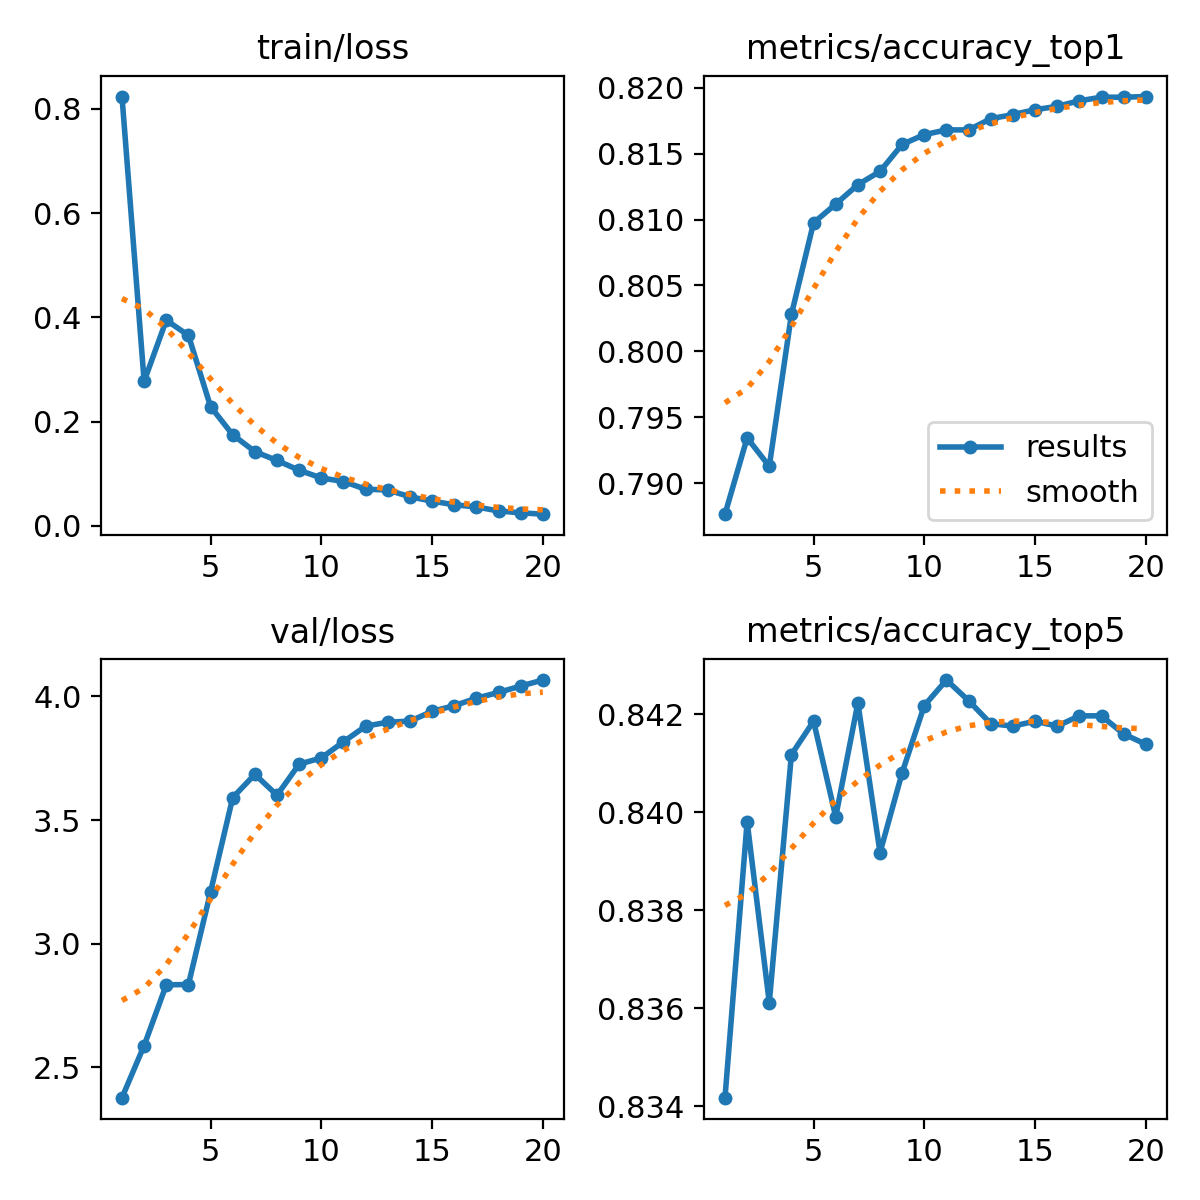

Data behind this chart, as committed beside it:
epoch, time, train/loss, metrics/accuracy_top1, metrics/accuracy_top5, val/loss, lr/pg0, lr/pg1, lr/pg2, lr/pg3, lr/pg4, lr/pg5, lr/pg6, lr/pg7
1, 305.4, 0.8235, 0.7876, 0.8342, 2.377, 0.009998, 0.003333, 0.009998, 0.003333, 0.009998, 0.003333, 0.009998, 0.003333
2, 617.8, 0.2774, 0.7934, 0.8398, 2.588, 0.01901, 0.006336, 0.01901, 0.006336, 0.01901, 0.006336, 0.01901, 0.006336
3, 887.1, 0.3946, 0.7913, 0.8361, 2.833, 0.02703, 0.009009, 0.02703, 0.009009, 0.02703, 0.009009, 0.02703, 0.009009
4, 1180, 0.3655, 0.8028, 0.8412, 2.834, 0.02555, 0.008515, 0.02555, 0.008515, 0.02555, 0.008515, 0.02555, 0.008515
5, 1483, 0.2288, 0.8097, 0.8419, 3.21, 0.02406, 0.00802, 0.02406, 0.00802, 0.02406, 0.00802, 0.02406, 0.00802
6, 1746, 0.1749, 0.8112, 0.8399, 3.591, 0.02258, 0.007525, 0.02258, 0.007525, 0.02258, 0.007525, 0.02258, 0.007525
7, 1978, 0.1426, 0.8126, 0.8422, 3.685, 0.02109, 0.00703, 0.02109, 0.00703, 0.02109, 0.00703, 0.02109, 0.00703
8, 3112, 0.1256, 0.8136, 0.8392, 3.6, 0.01961, 0.006535, 0.01961, 0.006535, 0.01961, 0.006535, 0.01961, 0.006535
9, 3370, 0.1069, 0.8157, 0.8408, 3.726, 0.01812, 0.00604, 0.01812, 0.00604, 0.01812, 0.00604, 0.01812, 0.00604
10, 3663, 0.09211, 0.8164, 0.8422, 3.751, 0.01664, 0.005545, 0.01664, 0.005545, 0.01664, 0.005545, 0.01664, 0.005545
11, 3972, 0.08529, 0.8168, 0.8427, 3.817, 0.01515, 0.00505, 0.01515, 0.00505, 0.01515, 0.00505, 0.01515, 0.00505
12, 4260, 0.0706, 0.8168, 0.8423, 3.88, 0.01367, 0.004555, 0.01367, 0.004555, 0.01367, 0.004555, 0.01367, 0.004555
13, 4593, 0.06895, 0.8176, 0.8418, 3.896, 0.01218, 0.00406, 0.01218, 0.00406, 0.01218, 0.00406, 0.01218, 0.00406
14, 4926, 0.05614, 0.818, 0.8418, 3.9, 0.01069, 0.003565, 0.01069, 0.003565, 0.01069, 0.003565, 0.01069, 0.003565
15, 5212, 0.0476, 0.8183, 0.8419, 3.939, 0.00921, 0.00307, 0.00921, 0.00307, 0.00921, 0.00307, 0.00921, 0.00307
16, 5496, 0.04076, 0.8186, 0.8418, 3.963, 0.007725, 0.002575, 0.007725, 0.002575, 0.007725, 0.002575, 0.007725, 0.002575
17, 5781, 0.03653, 0.819, 0.842, 3.993, 0.00624, 0.00208, 0.00624, 0.00208, 0.00624, 0.00208, 0.00624, 0.00208
18, 6064, 0.02884, 0.8193, 0.842, 4.016, 0.004755, 0.001585, 0.004755, 0.001585, 0.004755, 0.001585, 0.004755, 0.001585
19, 6349, 0.02526, 0.8193, 0.8416, 4.042, 0.00327, 0.00109, 0.00327, 0.00109, 0.00327, 0.00109, 0.00327, 0.00109
20, 6633, 0.02267, 0.8193, 0.8414, 4.066, 0.001785, 0.000595, 0.001785, 0.000595, 0.001785, 0.000595, 0.001785, 0.000595
